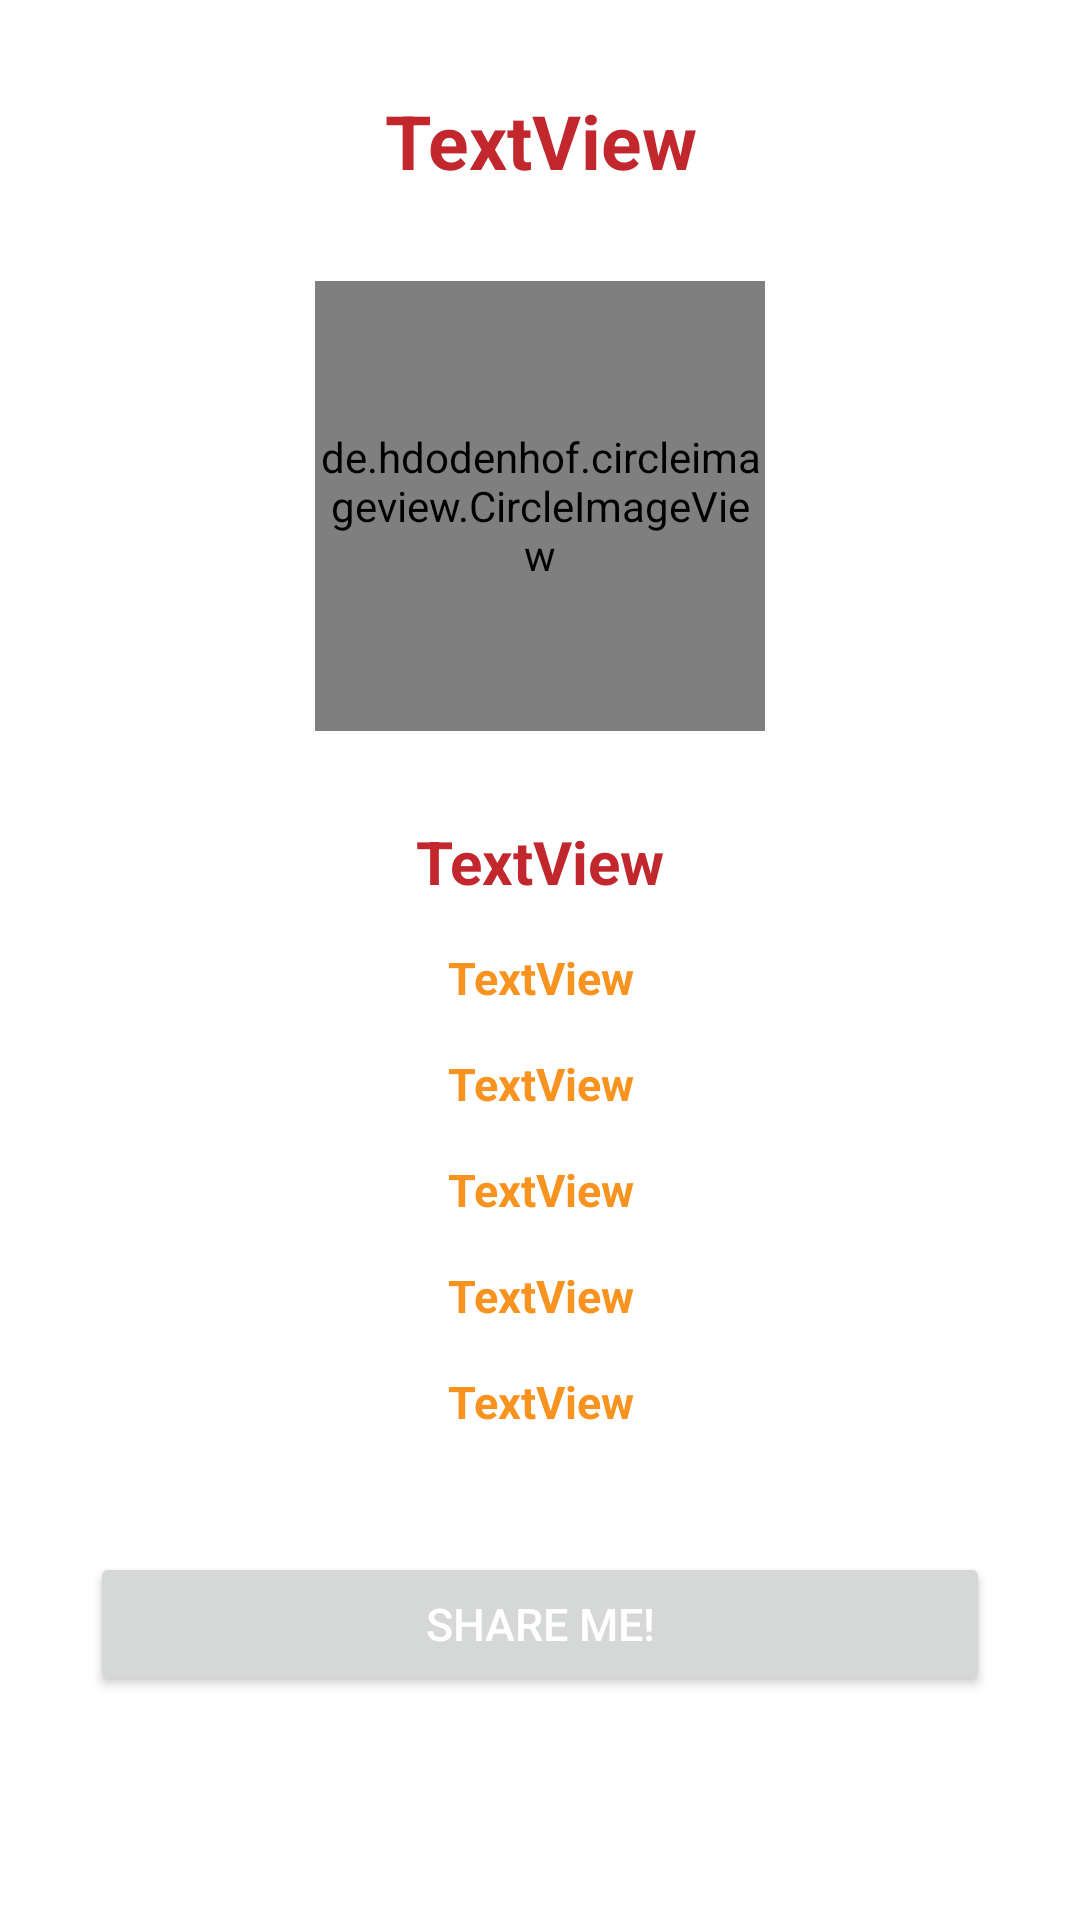

This screen was rendered from an Android layout file. Write that file and the resources it references.
<!-- AndroidManifest.xml: application theme Theme.ResponsiPPAB01 -->
<!-- res/layout/fragment_profile.xml -->
<?xml version="1.0" encoding="utf-8"?>
<LinearLayout xmlns:android="http://schemas.android.com/apk/res/android"
    xmlns:tools="http://schemas.android.com/tools"
    android:layout_width="match_parent"
    android:layout_height="match_parent"
    xmlns:app="http://schemas.android.com/apk/res-auto"
    android:layout_marginBottom="16.dp"
    android:layout_marginStart="16.dp"
    android:layout_marginEnd="16.dp"
    android:orientation="vertical"
    tools:context=".ui.profile.ProfileFragment">

    <TextView
        android:id="@+id/textProfile1"
        android:layout_width="match_parent"
        android:layout_height="wrap_content"
        android:layout_marginTop="30dp"
        android:text="@string/profileText1"
        android:textAlignment="center"
        android:layout_gravity="center"
        android:textSize="25sp"
        android:textStyle="bold"
        android:textColor="@color/red" />

    <de.hdodenhof.circleimageview.CircleImageView
        android:id="@+id/profile_image"
        android:layout_width="150dp"
        android:layout_height="150dp"
        android:layout_marginTop="30dp"
        android:src="@drawable/profilepicture"
        android:layout_gravity="center"
        app:civ_border_color="#FF000000"
        app:civ_border_width="2.5dp" />

    <TextView
        android:id="@+id/textProfile2"
        android:layout_width="match_parent"
        android:layout_height="wrap_content"
        android:text="@string/profileText2"
        android:textAlignment="center"
        android:layout_gravity="center"
        android:layout_marginTop="30dp"
        android:textSize="20sp"
        android:textStyle="bold"
        android:textColor="@color/red" />

    <TextView
        android:id="@+id/textProfile3"
        android:layout_width="match_parent"
        android:layout_height="wrap_content"
        android:text="@string/profileText3"
        android:textAlignment="center"
        android:layout_gravity="center"
        android:layout_marginTop="15dp"
        android:textSize="15sp"
        android:textStyle="bold"
        android:textColor="@color/orange" />

    <TextView
        android:id="@+id/textProfile4"
        android:layout_width="match_parent"
        android:layout_height="wrap_content"
        android:text="@string/profileText4"
        android:textAlignment="center"
        android:layout_gravity="center"
        android:layout_marginTop="15dp"
        android:textSize="15sp"
        android:textStyle="bold"
        android:textColor="@color/orange" />

    <TextView
        android:id="@+id/textProfile5"
        android:layout_width="match_parent"
        android:layout_height="wrap_content"
        android:text="@string/profileText5"
        android:textAlignment="center"
        android:layout_gravity="center"
        android:layout_marginTop="15dp"
        android:textSize="15sp"
        android:textStyle="bold"
        android:textColor="@color/orange" />

    <TextView
        android:id="@+id/textProfile6"
        android:layout_width="match_parent"
        android:layout_height="wrap_content"
        android:text="@string/profileText6"
        android:textAlignment="center"
        android:layout_gravity="center"
        android:layout_marginTop="15dp"
        android:textSize="15sp"
        android:textStyle="bold"
        android:textColor="@color/orange" />

    <TextView
        android:id="@+id/textProfile7"
        android:layout_width="match_parent"
        android:layout_height="wrap_content"
        android:text="@string/profileText7"
        android:textAlignment="center"
        android:layout_gravity="center"
        android:layout_marginTop="15dp"
        android:textSize="15sp"
        android:textStyle="bold"
        android:textColor="@color/orange" />

    <Button
        android:id="@+id/buttonShareProfile"
        android:layout_width="300dp"
        android:layout_height="wrap_content"
        android:textAlignment="center"
        android:layout_gravity="center"
        android:textSize="15sp"
        android:textColor="@color/white"
        android:layout_marginTop="40dp"
        android:text="@string/buttonProfileText1" />
</LinearLayout>
<!-- resources referenced by this layout -->
<resources>
  <color name="orange">#f8931f</color>
  <color name="red">#c2272d</color>
  <color name="white">#FFFFFFFF</color>
  <string name="buttonProfileText1">Share me!</string>
  <string name="profileText1">TextView</string>
  <string name="profileText2">TextView</string>
  <string name="profileText3">TextView</string>
  <string name="profileText4">TextView</string>
  <string name="profileText5">TextView</string>
  <string name="profileText6">TextView</string>
  <string name="profileText7">TextView</string>
  <style name="Theme.ResponsiPPAB01" parent="Theme.MaterialComponents.DayNight">
          
          <item name="colorPrimary">@color/red</item>
          <item name="colorPrimaryVariant">@color/purple_700</item>
          <item name="colorOnPrimary">@color/black</item>
          
          <item name="colorSecondary">@color/teal_200</item>
          <item name="colorSecondaryVariant">@color/teal_700</item>
          <item name="colorOnSecondary">@color/black</item>
          
          <item name="android:statusBarColor">?attr/colorPrimaryVariant</item>
          
      </style>
  <color name="purple_700">#FF3700B3</color>
  <color name="black">#FF000000</color>
  <color name="teal_200">#FF03DAC5</color>
  <color name="teal_700">#FF018786</color>
</resources>
